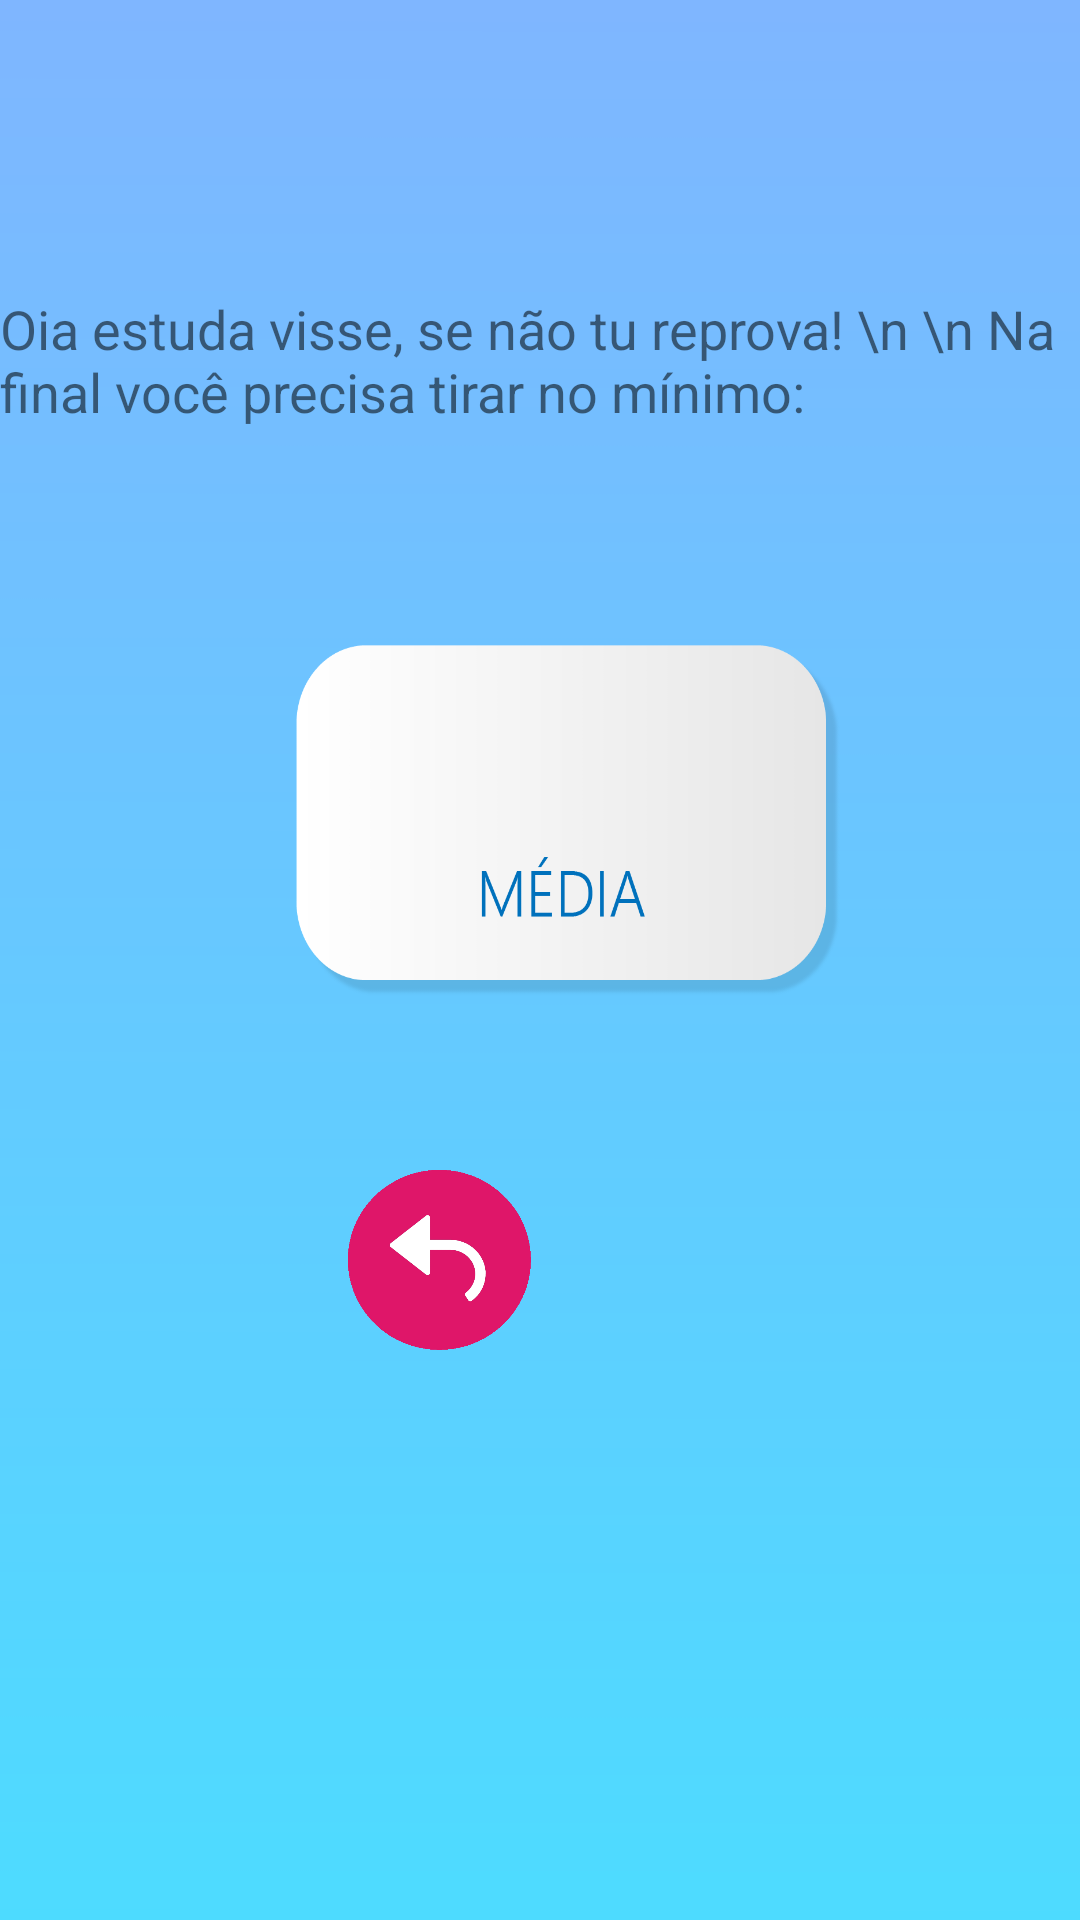

Here is an Android app screen rendered from its layout file. Give the layout XML and the strings, colors and styles it references.
<!-- AndroidManifest.xml: application theme AppTheme -->
<!-- res/layout/activity_nao_reprovar_resultado_ruim.xml -->
<?xml version="1.0" encoding="utf-8"?>
<RelativeLayout xmlns:android="http://schemas.android.com/apk/res/android"
    xmlns:app="http://schemas.android.com/apk/res-auto"
    xmlns:tools="http://schemas.android.com/tools"
    android:layout_width="match_parent"
    android:layout_height="match_parent"
    android:background="@drawable/l"
    tools:context=".NaoReprovarResultadoRuim">

    <TextView
        android:id="@+id/textView12"
        android:layout_width="wrap_content"
        android:layout_height="wrap_content"
        android:layout_centerInParent="true"
        android:text="Oia estuda visse, se não tu reprova! \n \n Na final você precisa tirar no mínimo:"
        android:textSize="18sp"
        android:translationY="-200dp" />"
        android:textColor="#FFFF"
        android:textSize="18sp"
        android:translationY="-250px" />

    <TextView
        android:id="@+id/ApResultado"
        android:layout_width="wrap_content"
        android:layout_height="wrap_content"
        android:layout_centerInParent="true"
        android:textColor="#ffff"
        android:textSize="36sp"
        android:translationY="-65dp" />


    <Button
        android:id="@+id/home"
        android:layout_width="62dp"
        android:layout_height="61dp"
        android:layout_centerInParent="true"
        android:background="@drawable/icon"
        android:translationX="100px"
        android:translationY="300px" />

    <Button
        android:id="@+id/back"
        android:layout_width="61dp"
        android:layout_height="60dp"
        android:layout_centerInParent="true"
        android:background="@drawable/iconback"
        android:translationX="-100px"
        android:translationY="300px" />

</RelativeLayout>
<!-- resources referenced by this layout -->
<resources>
  <!-- drawable iconback: png bitmap (drawable-v24, 9714 bytes) -->
  <!-- drawable l: png bitmap (drawable-v24, 42639 bytes) -->
  <style name="AppTheme" parent="Theme.AppCompat.Light.DarkActionBar">
          
          <item name="colorPrimary">#D81B60</item>
          <item name="colorPrimaryDark">#D81B60</item>
          <item name="colorAccent">#D81B60</item>
      </style>
</resources>
